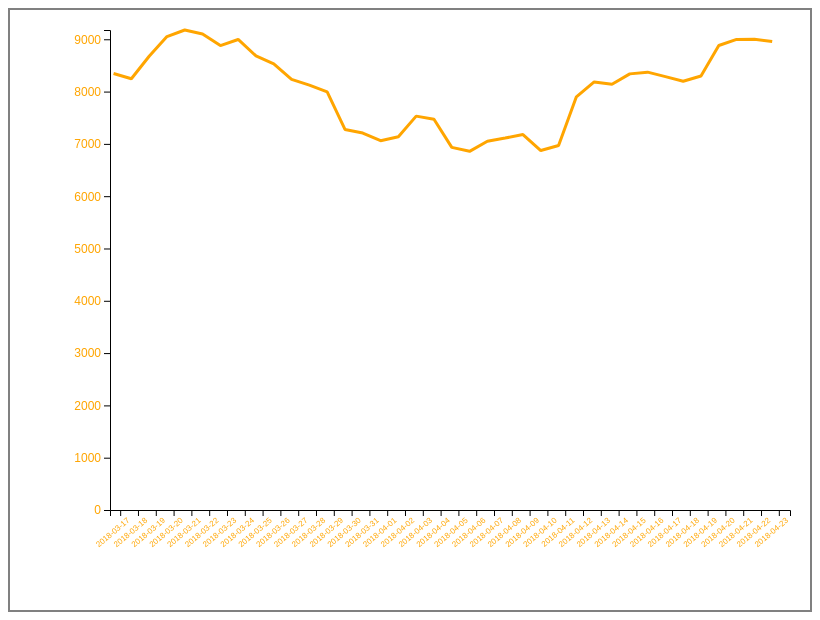
D3 v7 page, settled after 360 driven frames (6 s of simulated time); the page loaded 1 data file(s).


// ── main.js
// chart styling
const svgWidth = 800;
const svgHeight = 600;

const svg = d3
  .select('.canvas')
  .append('svg')
  .attr('width', svgWidth)
  .attr('height', svgHeight)
  .style('border', '2px solid gray'); // Chart border

const margin = { top: 20, right: 20, bottom: 100, left: 100 };
const chartWidth = svgWidth - margin.left - margin.right;
const chartHeight = svgHeight - margin.top - margin.bottom;

// Initialize the chart
const chart = svg
  .append('g')
  .attr('width', chartWidth)
  .attr('height', chartHeight)
  .attr('transform', `translate(${margin.left}, ${margin.top})`);

// Initialize each axis
const xAxisGroup = chart.append('g').attr('transform', `translate(0, ${chartHeight})`);
const yAxisGroup = chart.append('g');

// Scaling band for the x-axis(timestamps)
const xScale = d3.scaleBand().range([0, chartWidth]).paddingInner(0.2).paddingOuter(0.2);

// Linear scaling for the y-axis(temperature)
const yScale = d3.scaleLinear().range([chartHeight, 0]);

// Scale the x-axis (timestamps)
const xAxis = d3.axisBottom(xScale);

// Adds a temperature label for every 10 degrees
const yAxis = d3
  .axisLeft(yScale)
  .ticks(10)
  .tickFormat((d) => `${d}`);

// Update the chart when new data is added
const update = (data) => {
  // Handle the scaling domains
  xScale.domain(data.map((item) => item.date));
  yScale.domain([0, d3.max(data, (d) => d.value)]);

  // const rects = chart.selectAll('rect').data(data);

  const line = d3.line()
                .x(function (d) { return xScale(d.date); })
                .y(function (d) { return yScale(+d.value); });

  // //Remove extra nodes from the DOM
  // rects.exit().remove();

  // // Initial chart scaling and styling for entries
  // rects
  //   .attr('width', xScale.bandwidth)
  //   .attr('height', (d) => chartHeight - yScale(d.value))
  //   .attr('x', (d) => xScale(d.date))
  //   .attr('y', (d) => yScale(d.value))
  //   .style('fill', 'orange');

  // // chart scaling and styling for new entries
  // rects
  //   .enter()
  //   .append('rect')
  //   .attr('x', (d) => xScale(d.date))
  //   .attr('y', (d) => yScale(d.value))
  //   .attr('width', xScale.bandwidth)
  //   .transition()
  //   .duration(1000)
  //   .attr('height', (d) => chartHeight - yScale(d.value))
  //   .style('fill', 'orange') // Bar color
  
  chart.append("path")
    .attr("fill", "none")
    .attr("stroke", "orange")
    .attr("stroke-miterlimit", 1)
    .attr("stroke-width", 3)
    .attr("d", line(data));

  xAxisGroup.call(xAxis);
  yAxisGroup.call(yAxis);

  // Handle the chart label styling
  xAxisGroup
    .selectAll('text')
    .attr('text-anchor', 'end')
    .attr('transform', 'rotate(-40)') // tilt the timestamps by 40 degrees
    .attr('fill', 'orange') // Timestamp(x-axis) color
    .attr('font-size', '0.5rem'); //  Timestamp(x-axis) font size

  yAxisGroup
    .selectAll('text')
    .attr('text-anchor', 'end')
    .attr('fill', 'orange') //  Temperature(y-axis) color
    .attr('font-size', '0.75rem'); // Temperature(y-axis) font size
};

d3.json('data.json').then(function (data) { update(data)})


### data: data.json
[
 {
  "date": "2018-03-17",
  "value": 8347.0
 },
 {
  "date": "2018-03-18",
  "value": 8246.0
 },
 {
  "date": "2018-03-19",
  "value": 8676.0
 },
 {
  "date": "2018-03-20",
  "value": 9051.0
 },
 {
  "date": "2018-03-21",
  "value": 9177.0
 },
 {
  "date": "2018-03-22",
  "value": 9101.0
 },
 {
  "date": "2018-03-23",
  "value": 8880.0
 },
 {
  "date": "2018-03-24",
  "value": 8996.0
 },
 "... 30 more items"
]